Run: headless pygame with SDL's dummy video driver; simulated clock (each Clock.tick advances the game by its frame time, no real sleeping); random seed 0; keys injected as events and as key.get_pressed() state; mouse plan: one left click at the window centre at the start of phase 2, then a move to the lower-right quarter at the start of phase 3.
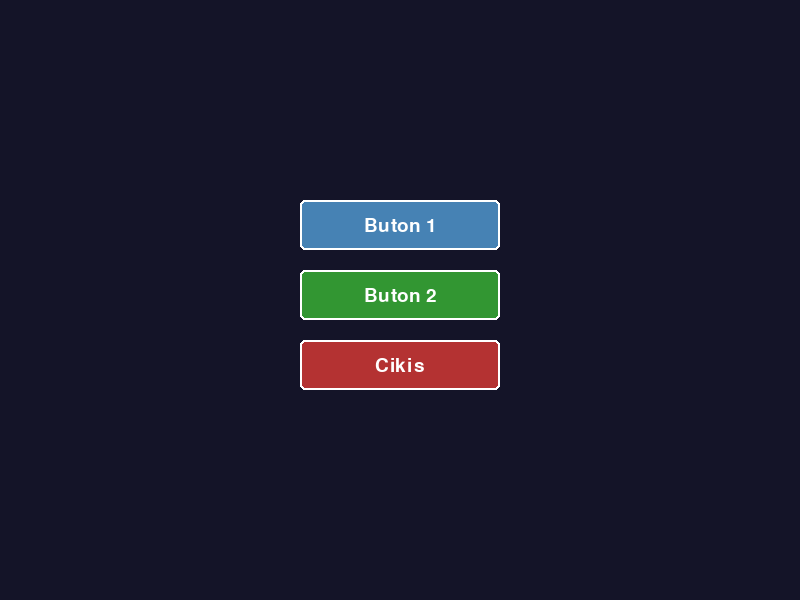
Frame 1 of 4 · flips 1–60 · no input
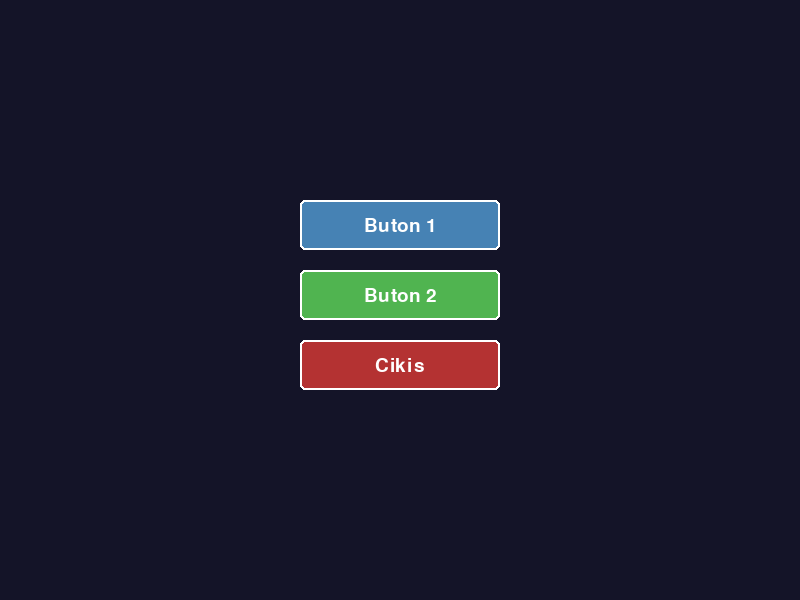
Frame 2 of 4 · flips 61–180 · clicked the window centre · tapped SPACE, RETURN · held RIGHT (→), D
Frame 3 of 4 · flips 181–300 · moved the mouse to the lower-right quarter · held DOWN (↓), S · screen same as frame 1, image omitted
Frame 4 of 4 · flips 301–420 · held LEFT (←), A, UP (↑), W · screen unchanged from frame 3, image omitted

The pygame program that drew these frames:

"""
Lab 09 - Çalışma 3 Başlangıç Kodu
Buton ve Menü

Bu dosya Lab 09 föyü ile birlikte kullanılır.
"GOREV" işaretli bölgeleri tamamlayın.

Öğrenilecek kavramlar:
- Buton sınıfı (rect, hover, tıklama)
- Callback ile olay-işlem ayrımı
- Sonlu durum makinesi (state) ile menü/oyun/pause yönetimi

Lab: 09 - Metin, UI ve Menü Sistemleri
Çalışma: 3 - Buton ve Menü

Çalıştırma: uv run python calisma3.py
"""

import pygame

pygame.init()
ekran = pygame.display.set_mode((800, 600))
pygame.display.set_caption("Lab 09 - Çalışma 3: Menü")
saat = pygame.time.Clock()


class Buton:
    def __init__(self, x, y, gen, yuk, metin, renk=(70, 130, 180), callback=None):
        self.rect = pygame.Rect(x, y, gen, yuk)
        self.metin = metin
        self.renk = renk
        self.hover_renk = tuple(min(255, c + 30) for c in renk)
        self.font = pygame.font.Font(None, 28)
        self.uzerinde = False
        # === GOREV 3.5 - Callback ===
        # TODO: a) self.callback = callback   (parametre olarak gelen fonksiyonu sakla)
        # ============================================

    def guncelle(self):
        self.uzerinde = self.rect.collidepoint(pygame.mouse.get_pos())

    def tikla(self, olay):
        if olay.type == pygame.MOUSEBUTTONDOWN and olay.button == 1:
            if self.rect.collidepoint(olay.pos):
                # === GOREV 3.5 - Callback çağrısı ===
                # TODO: b) if self.callback is not None:
                #              self.callback()
                # ====================================
                return True
        return False

    def ciz(self, yuzey):
        r = self.hover_renk if self.uzerinde else self.renk
        pygame.draw.rect(yuzey, r, self.rect, border_radius=5)
        pygame.draw.rect(yuzey, (255, 255, 255), self.rect, 2, border_radius=5)
        m = self.font.render(self.metin, True, (255, 255, 255))
        yuzey.blit(m, m.get_rect(center=self.rect.center))


# === GOREV 3.5 - ButonYoneticisi sınıfı ===
# Birden fazla butonu yönetmek için yardımcı sınıf.
#
# TODO: a) class ButonYoneticisi:
# TODO: b)     def __init__(self):
#                  self.butonlar = []
# TODO: c)     def ekle(self, buton):
#                  self.butonlar.append(buton)
# TODO: d)     def temizle(self):
#                  self.butonlar.clear()
# TODO: e)     def olay_isle(self, olay):
#                  for b in self.butonlar:
#                      b.tikla(olay)
# TODO: f)     def guncelle_ve_ciz(self, yuzey):
#                  for b in self.butonlar:
#                      b.guncelle()
#                      b.ciz(yuzey)
# ===========================================


# Mevcut basit buton listesi (GOREV 3.5/3.6 sonrası ButonYoneticisi'ne taşınacak)
butonlar = [
    Buton(300, 200, 200, 50, "Buton 1"),
    Buton(300, 270, 200, 50, "Buton 2", renk=(50, 150, 50)),
    Buton(300, 340, 200, 50, "Cikis", renk=(180, 50, 50)),
]


# === GOREV 3.6 - Tam Menü Sistemi (state machine) ===
# Üç durum: "menu", "oyun", "pause"
#
# TODO: a) durum = "menu"
# TODO: b) Yardımcı fonksiyonlar:
#              def baslat():
#                  global durum
#                  durum = "oyun"
#              def cikis():
#                  global calistir
#                  calistir = False
#              def devam():
#                  global durum
#                  durum = "oyun"
#              def ana_menuye_don():
#                  global durum
#                  durum = "menu"
#
# TODO: c) Üç ayrı buton listesi (ana_menu_btn, pause_btn) hazırla.
#             ana_menu_btn = [
#                 Buton(300, 250, 200, 50, "Basla", callback=baslat),
#                 Buton(300, 320, 200, 50, "Cikis", renk=(180,50,50), callback=cikis),
#             ]
#             pause_btn = [
#                 Buton(300, 250, 200, 50, "Devam", callback=devam),
#                 Buton(300, 320, 200, 50, "Ana Menu", callback=ana_menuye_don),
#             ]
#
# TODO: d) Oyun döngüsünde:
#              if durum == "menu":      aktif_btn = ana_menu_btn
#              elif durum == "pause":   aktif_btn = pause_btn
#              else:                    aktif_btn = []   # oyun
#
# TODO: e) ESC olayını yakala:
#              if olay.type == pygame.KEYDOWN and olay.key == pygame.K_ESCAPE:
#                  if durum == "oyun":  durum = "pause"
#                  elif durum == "pause": durum = "oyun"
# =====================================================


calistir = True
while calistir:
    for olay in pygame.event.get():
        if olay.type == pygame.QUIT:
            calistir = False
        for i, b in enumerate(butonlar):
            if b.tikla(olay):
                if i == 2:
                    calistir = False
                else:
                    print(f"Buton {i + 1} tiklandi")

    for b in butonlar:
        b.guncelle()

    ekran.fill((20, 20, 40))
    for b in butonlar:
        b.ciz(ekran)

    pygame.display.flip()
    saat.tick(60)

pygame.quit()


"""
BEKLENEN ÇIKTI (temel kod):
---------------------------
800x600 piksel pencere açılır. Ortada üç buton dikey sıralı:
"Buton 1" (mavi), "Buton 2" (yeşil), "Cikis" (kırmızı).
Fareyle üzerine gelinen buton biraz açılır (hover).
Tıklamada konsola "Buton N tiklandi" yazılır, "Cikis" tıklanınca pencere kapanır.

GOREV 3.5 tamamlanınca:
Buton sınıfı callback fonksiyonu kabul eder ve tıklamada otomatik çağırır.
ButonYoneticisi sınıfı buton listesini tek noktadan yönetir.

GOREV 3.6 tamamlanınca:
- Açılışta ana menü görünür (Basla / Cikis butonları).
- Basla'ya basınca "oyun" durumuna geçilir, ekran sade renkli alan olur.
- ESC: oyun <-> pause arasında geçiş yapar (Devam / Ana Menu butonları).
- Cikis veya pencereyi kapatma: programı sonlandırır.
"""
